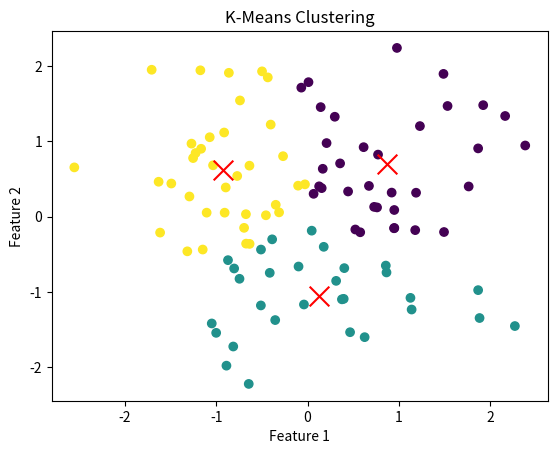

Recreate this plot in Python.
import numpy as np
import matplotlib.pyplot as plt

class KMeans:
    def __init__(self, n_clusters, max_iter=300):
        self.n_clusters = n_clusters
        self.max_iter = max_iter
        self.centroids = None
    
    def fit(self, X):
        idx = np.random.choice(len(X), self.n_clusters, replace=False)
        self.centroids = X[idx]
        
        for _ in range(self.max_iter):
            labels = self._assign_clusters(X)
            new_centroids = np.array([X[labels == k].mean(axis=0) for k in range(self.n_clusters)])
            if np.allclose(self.centroids, new_centroids):
                break
            self.centroids = new_centroids
    
    def _assign_clusters(self, X):
        distances = np.sqrt(((X - self.centroids[:, np.newaxis])**2).sum(axis=2))
        return np.argmin(distances, axis=0)
    
    def predict(self, X):
        distances = np.sqrt(((X - self.centroids[:, np.newaxis])**2).sum(axis=2))
        return np.argmin(distances, axis=0)

np.random.seed(0)
X = np.random.randn(100, 2)

kmeans = KMeans(n_clusters=3)
kmeans.fit(X)

labels = kmeans.predict(X)

plt.scatter(X[:, 0], X[:, 1], c=labels, cmap='viridis')
plt.scatter(kmeans.centroids[:, 0], kmeans.centroids[:, 1], marker='x', s=200, color='red')
plt.title('K-Means Clustering')
plt.xlabel('Feature 1')
plt.ylabel('Feature 2')
plt.show()
